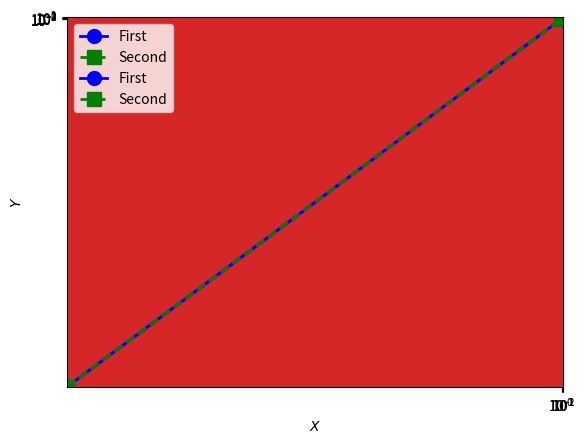

Recreate this plot in Python. (Note: this script raises an exception after producing the figure.)
import matplotlib.pyplot as plt

plt.plot([0,1,4,9,16])
plt.show()

import numpy as np

x=np.linspace(0,10,20)
y=x**2

x

plt.plot(x,y)

y1=x**2
y2=x**1.5

plt.plot(x, y1, "bo-", linewidth=2, markersize=10) # keyword and param blue, circle and line
plt.plot(x, y2, "gs--", linewidth=2, markersize=10) # keyword and param blue, circle and line

#-----
x=np.linspace(0,10,20)
y1=x**2
y2=x**1.5
plt.plot(x, y1, "bo-", linewidth=2, markersize=10,
         label='First') # label used in the legend
plt.plot(x, y2, "gs--", linewidth=2, markersize=10,
         label='Second')
plt.xlabel("$X$") # math formating of the axis
plt.ylabel("$Y$")
plt.axis([-.5, 10.5, -5, 105]) # [xmin, xmax, ymin, ymax]
plt.legend(loc="upper left")
plt.savefig("myplot.pdf")

#-----
# Plotting using logarithmic axes

#semilogx(), semilogy() or loglog()
#by default log10

#y=x^a transformed in loglog gives yy=a.xx
#loglog plot will give a line plot passing through (0,0)
x=np.logspace(-1,1,40)
y1=x**2
y2=x**1.5

plt.loglog(x, y1, "bo-", linewidth=2, markersize=10,
         label='First') # label used in the legend
plt.loglog(x, y2, "gs--", linewidth=2, markersize=10,
         label='Second')
plt.xlabel("$X$") # math formating of the axis
plt.ylabel("$Y$")
plt.legend(loc="upper left")
plt.savefig("myplot_loglog.pdf")

#-----
#Generating histograms

x=np.random.normal(size=1000)
plt.hist(x) # 10 bins by defaults
plt.hist(x, normed=True) # y = proportion of observations
plt.hist(x, normed=True, bins=np.linspace(-5,5, 21))

#bin = start-stop; for 20 bins we need 21 points!

""" subplot(row,col,n) or concatenated format subplot(rcn)
+-+-+-+
|1|2|3|
+-----+
|4|5|6|
+-----+
"""
x=np.random.gamma(2,3,100_000)

plt.hist(x, normed=True, cumulative=True, bins=30,
         histtype='step')

plt.figure()
plt.subplot(221)
plt.hist(x, bins=30)
plt.subplot(222)
plt.hist(x, bins=30, normed=True)
plt.subplot(223)
plt.hist(x, bins=30, normed=True, cumulative=True)
plt.subplot(224)
plt.hist(x, bins=30, normed=True, cumulative=True, histtype='step')